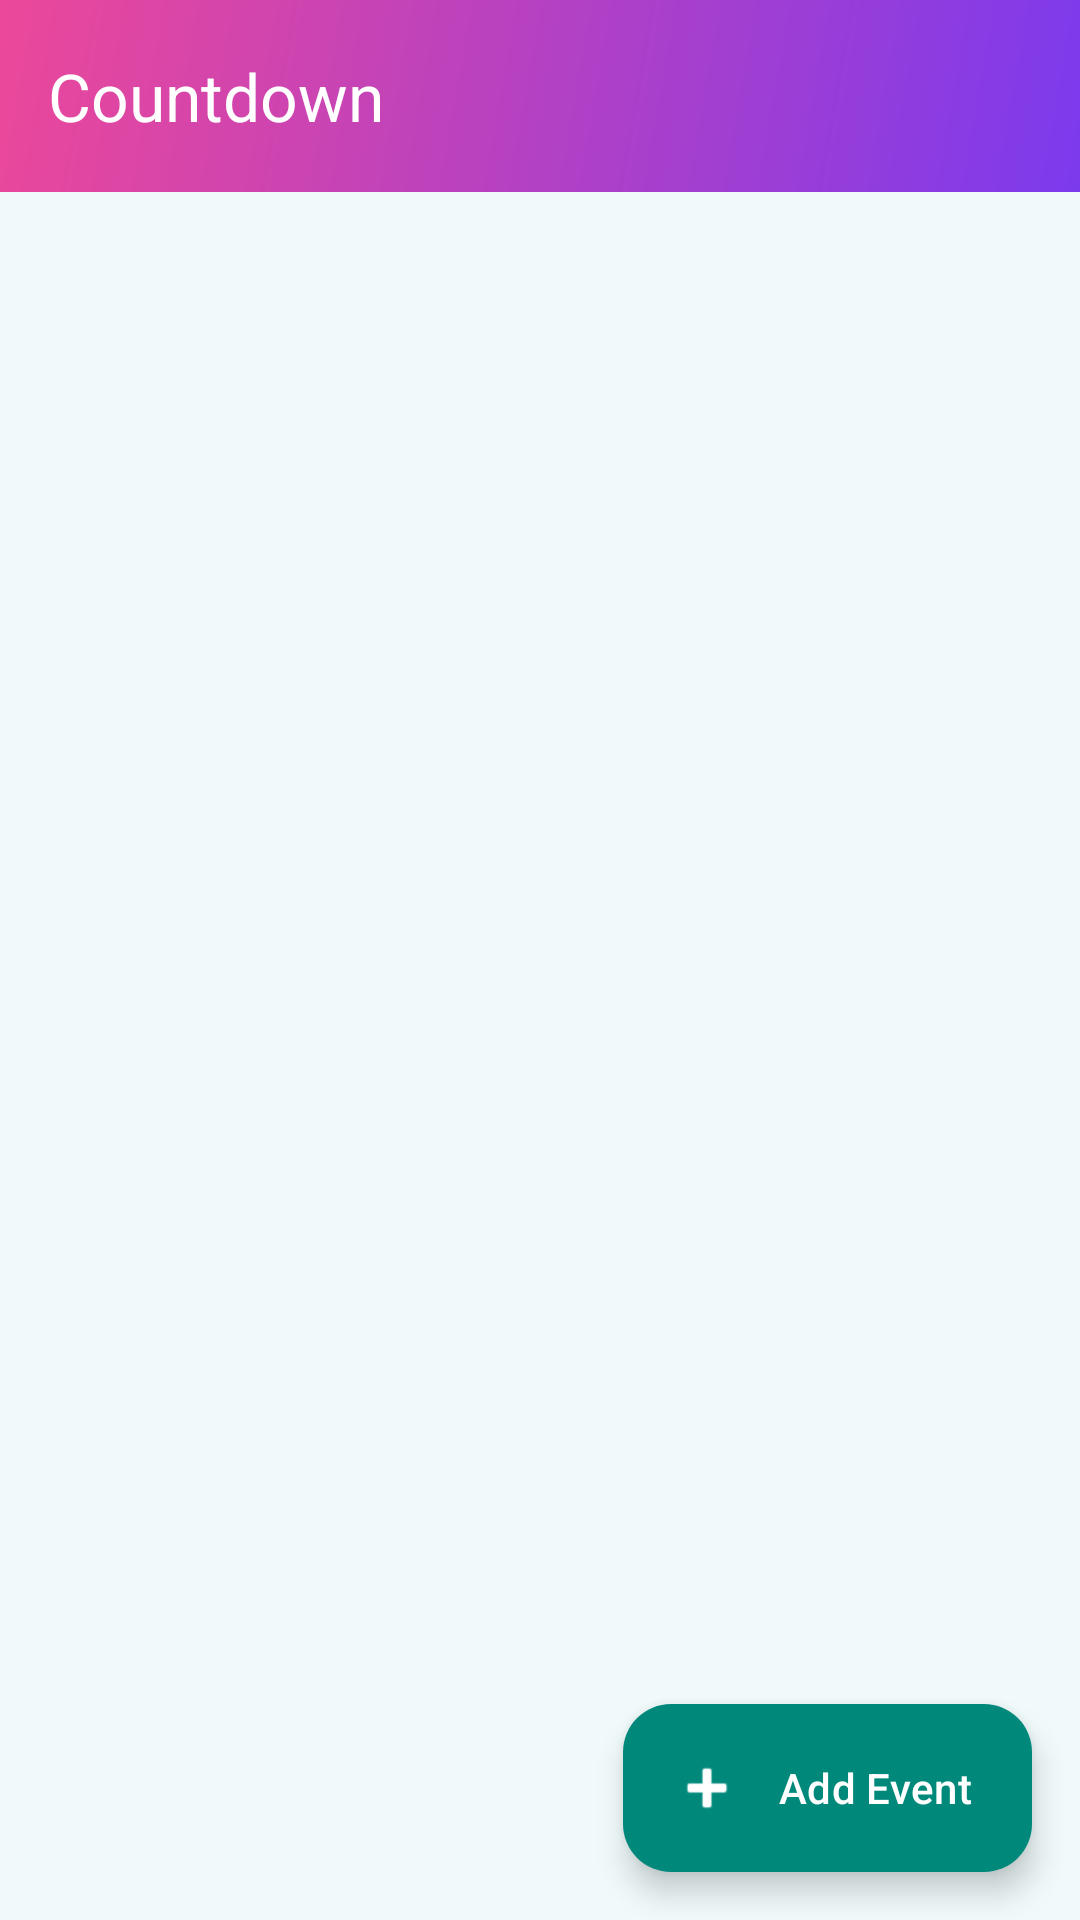

Produce the Android XML layout that renders to this screen, including the resource entries it uses.
<!-- AndroidManifest.xml: activity theme Theme.Countdown.NoActionBar -->
<!-- res/layout/activity_main.xml -->
<?xml version="1.0" encoding="utf-8"?>
<androidx.coordinatorlayout.widget.CoordinatorLayout
    xmlns:android="http://schemas.android.com/apk/res/android"
    xmlns:app="http://schemas.android.com/apk/res-auto"
    xmlns:tools="http://schemas.android.com/tools"
    android:layout_width="match_parent"
    android:layout_height="match_parent"
    android:background="?android:attr/colorBackground"
    tools:context=".MainActivity">

    <com.google.android.material.appbar.AppBarLayout
        android:layout_width="match_parent"
        android:layout_height="wrap_content"
        android:elevation="4dp">

        <androidx.appcompat.widget.Toolbar
            android:id="@+id/toolbar"
            android:layout_width="match_parent"
            android:layout_height="?attr/actionBarSize"
            android:background="@drawable/gradient_header"
            app:popupTheme="@style/Theme.Countdown.PopupOverlay"
            app:title="@string/app_name"
            app:titleTextColor="@color/white" />

    </com.google.android.material.appbar.AppBarLayout>

    
    <LinearLayout
        android:id="@+id/tv_empty"
        android:layout_width="match_parent"
        android:layout_height="match_parent"
        android:orientation="vertical"
        android:gravity="center"
        android:visibility="gone"
        app:layout_behavior="@string/appbar_scrolling_view_behavior">

        <TextView
            android:layout_width="wrap_content"
            android:layout_height="wrap_content"
            android:text="⏳"
            android:textSize="64sp" />

        <TextView
            android:layout_width="wrap_content"
            android:layout_height="wrap_content"
            android:layout_marginTop="12dp"
            android:text="@string/no_events_title"
            android:textColor="?attr/colorOnBackground"
            android:textSize="20sp"
            android:textStyle="bold"
            android:gravity="center" />

        <TextView
            android:layout_width="wrap_content"
            android:layout_height="wrap_content"
            android:layout_marginTop="8dp"
            android:text="@string/no_events_subtitle"
            android:textColor="@color/text_secondary"
            android:textSize="14sp"
            android:gravity="center" />

    </LinearLayout>

    <androidx.recyclerview.widget.RecyclerView
        android:id="@+id/recycler_view"
        android:layout_width="match_parent"
        android:layout_height="match_parent"
        android:clipToPadding="false"
        android:paddingBottom="80dp"
        android:paddingTop="8dp"
        app:layout_behavior="@string/appbar_scrolling_view_behavior" />

    <com.google.android.material.floatingactionbutton.ExtendedFloatingActionButton
        android:id="@+id/fab_add"
        android:layout_width="wrap_content"
        android:layout_height="wrap_content"
        android:layout_gravity="bottom|end"
        android:layout_margin="16dp"
        android:contentDescription="@string/add_event"
        android:text="@string/add_event"
        app:icon="@android:drawable/ic_input_add"
        app:iconTint="@color/white"
        app:backgroundTint="?attr/colorPrimary"
        android:textColor="@color/white" />

</androidx.coordinatorlayout.widget.CoordinatorLayout>
<!-- resources referenced by this layout -->
<resources>
  <color name="text_secondary">#FF5F7E7B</color>
  <color name="white">#FFFFFFFF</color>
  <!-- drawable gradient_header (drawable) -->
  <?xml version="1.0" encoding="utf-8"?>
  <shape xmlns:android="http://schemas.android.com/apk/res/android">
      <gradient
          android:startColor="#FF7C3AED"
          android:endColor="#FFEC4899"
          android:angle="135"
          android:type="linear" />
  </shape>
  <string name="add_event">Add Event</string>
  <string name="app_name">Countdown</string>
  <string name="no_events_subtitle">Tap the button below to start\ncounting down to something exciting!</string>
  <string name="no_events_title">No events yet</string>
  <style name="Theme.Countdown.PopupOverlay" parent="ThemeOverlay.AppCompat.Light" />
  <style name="Theme.Countdown.NoActionBar">
          <item name="windowActionBar">false</item>
          <item name="windowNoTitle">true</item>
      </style>
</resources>
